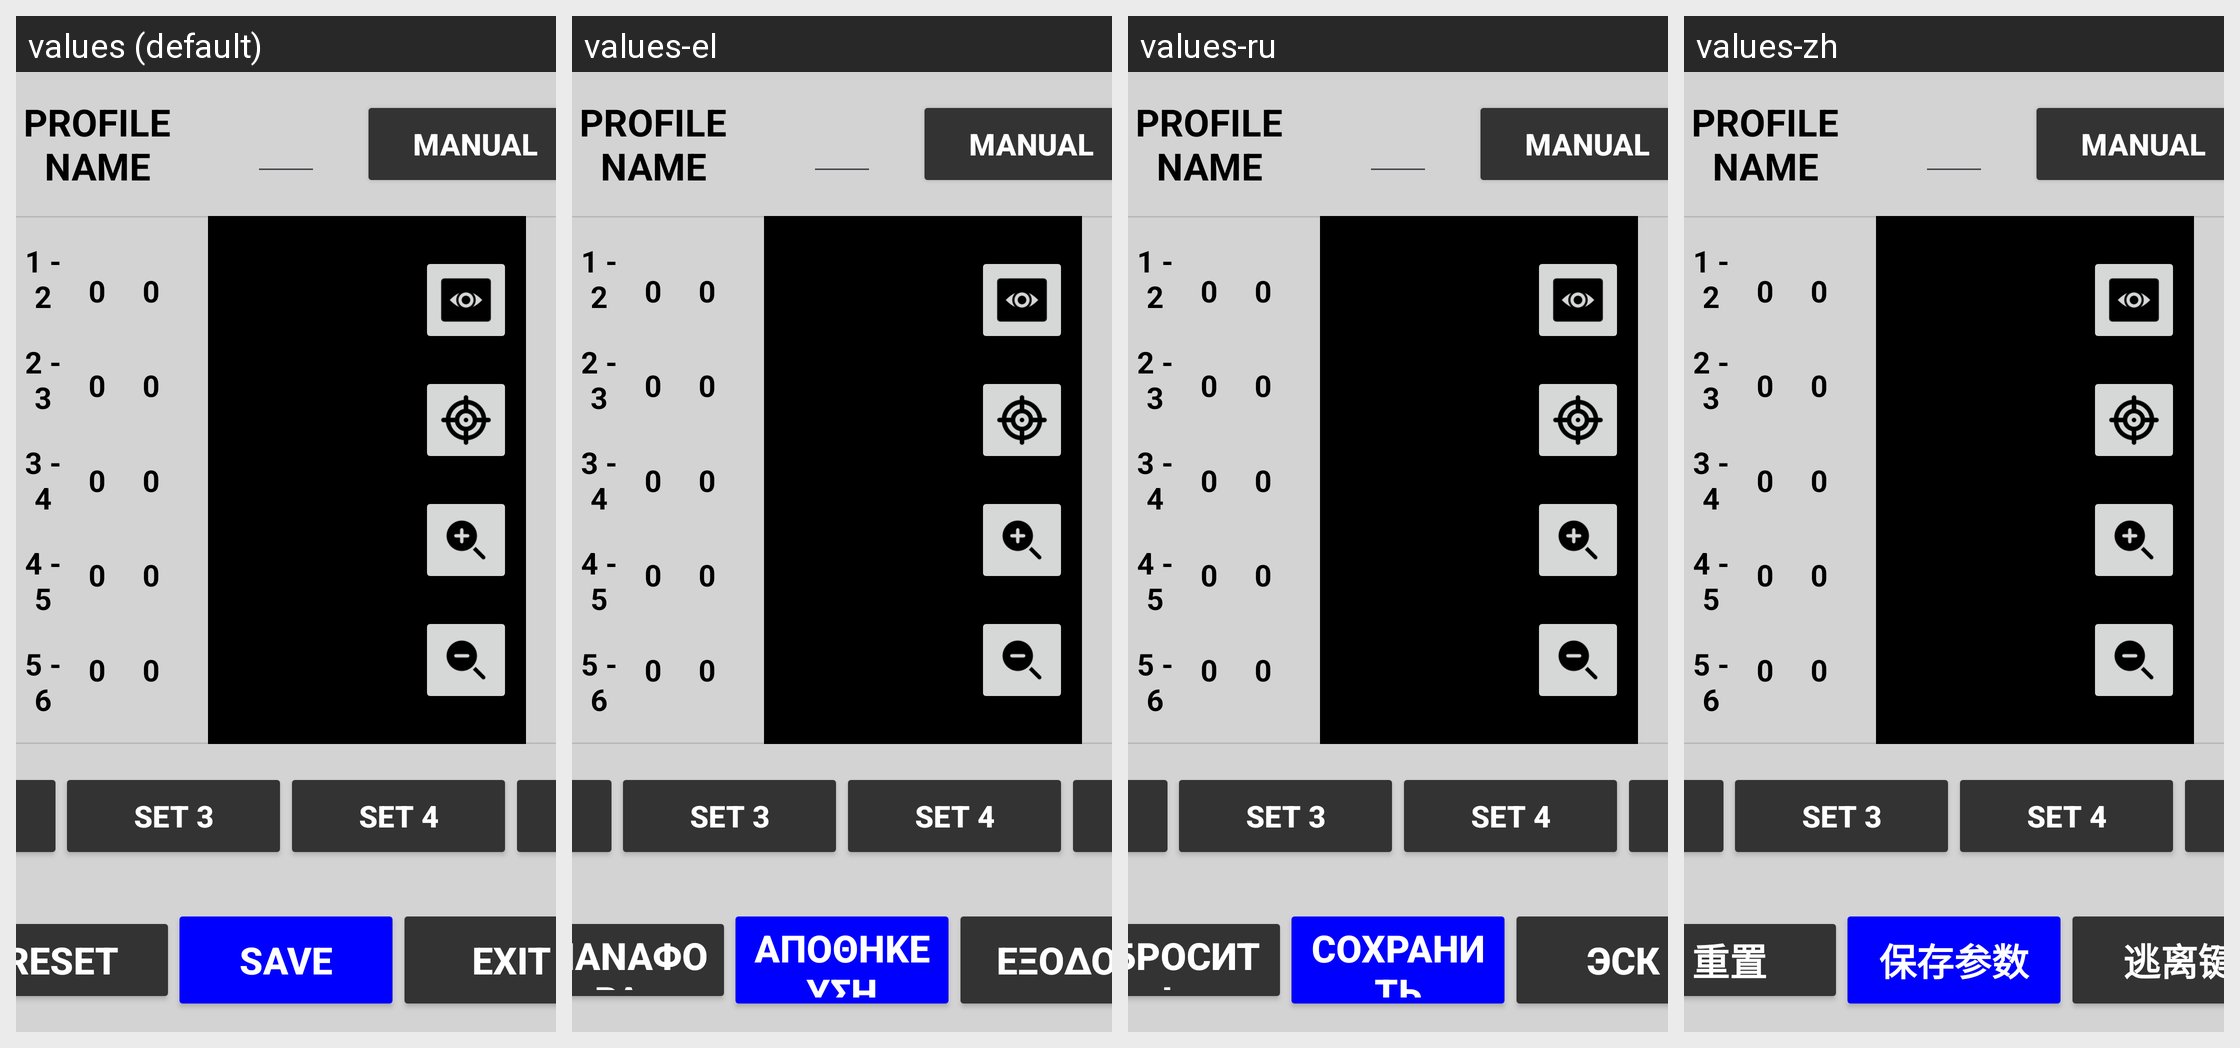

The same Android screen rendered under several of its app's locales, left to right. List the strings drawn on it with the default value and each locale's translation.
Android screen res/layout/activity_profile_calib_auto.xml rendered under 4 locales, left to right: values (default), values-el, values-ru, values-zh. Device: Nexus 5 (rendered at 1080×1920; each locale shown at half size, 540×960, under a caption strip naming it); theme Theme.Stx_dig.
Other locales in the repository, not shown: values-cs, values-da, values-de, values-en, values-es, values-fi, values-fr, values-is, values-it, values-ja, values-ko, values-nl-rNL, values-no, values-pt, values-ro-rRO, values-sv.
Strings drawn on this screen, with the default value and each locale's value (text and hints the layout hard-codes, and strings that could not be matched under every locale, appear in the picture but are not listed):

reset
  values: RESET
  values-el: ΕΠΑΝΑΦΟΡΑ
  values-ru: СБРОСИТЬ
  values-zh: 重置

save
  values: SAVE
  values-el: ΑΠΟΘΗΚΕΥΣΗ
  values-ru: СОХРАНИТЬ
  values-zh: 保存参数

exit
  values: EXIT
  values-el: ΕΞΟΔΟΣ
  values-ru: ЭСК
  values-zh: 逃离键
